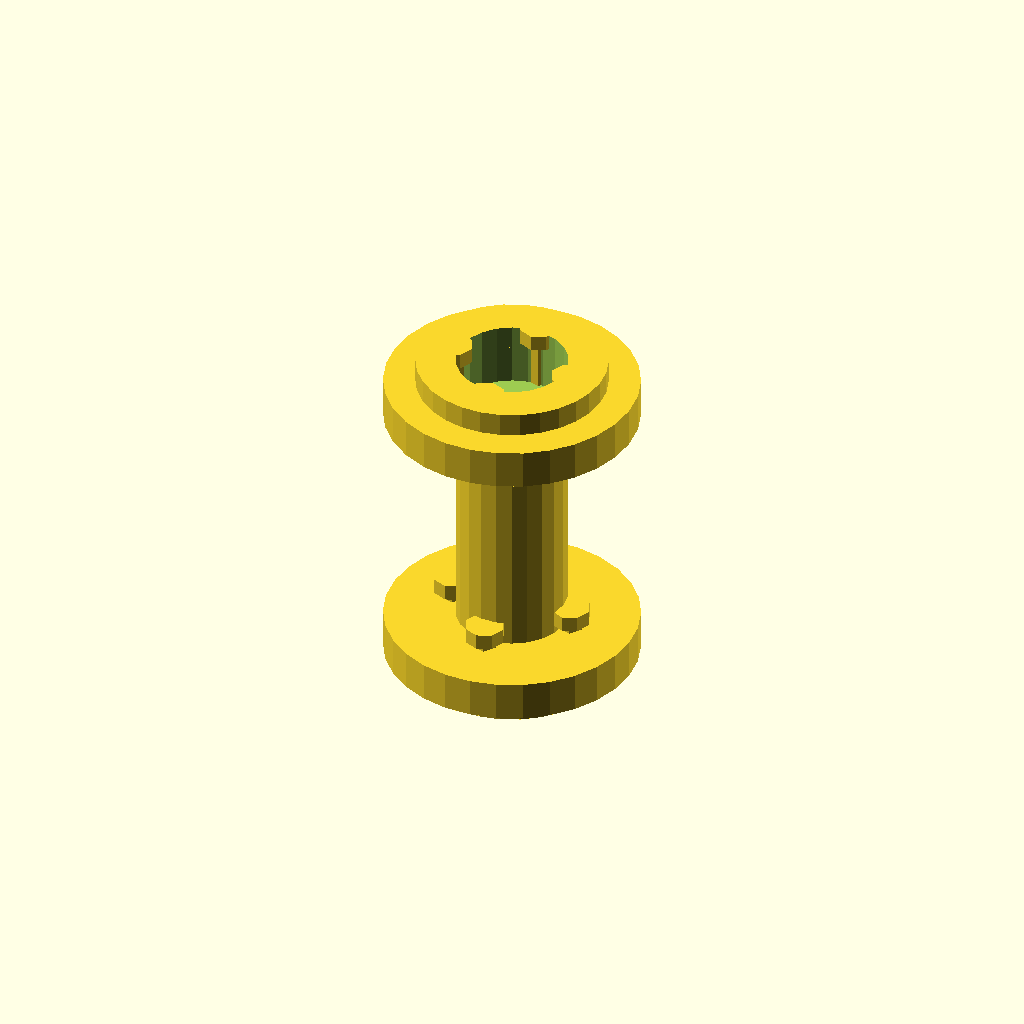
Cell 1: rendered with the file's own defaults.
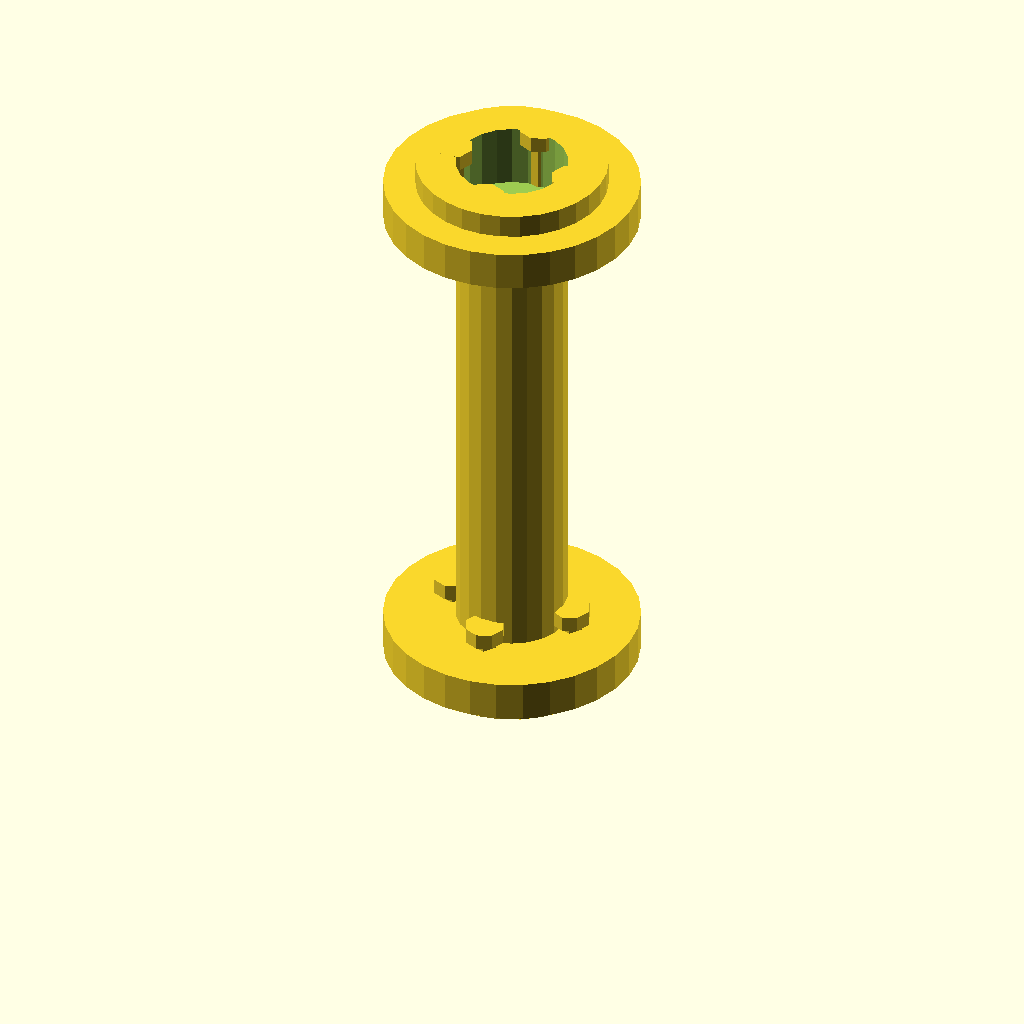
Cell 2 — shaft_length set to 60, the other parameters unchanged.
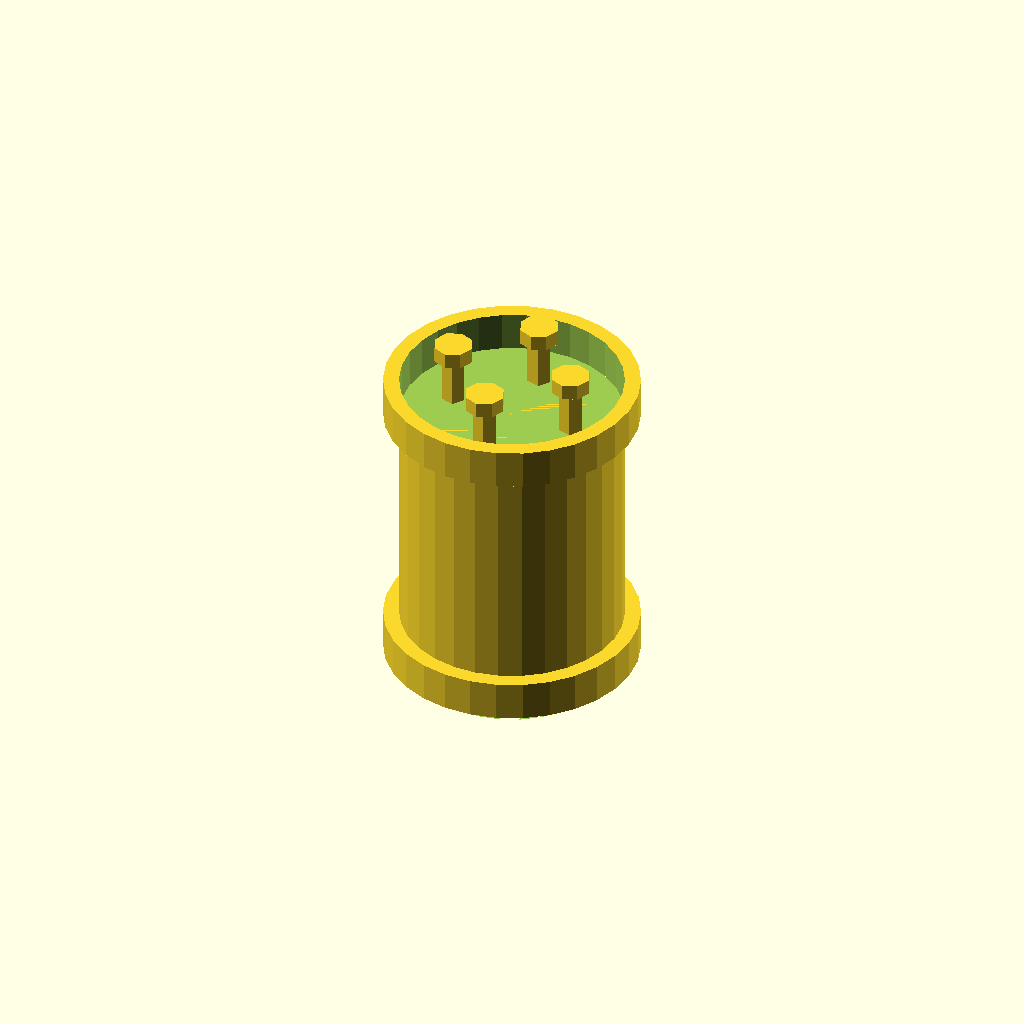
Cell 3: shaft_radius = 14 (everything else at default).
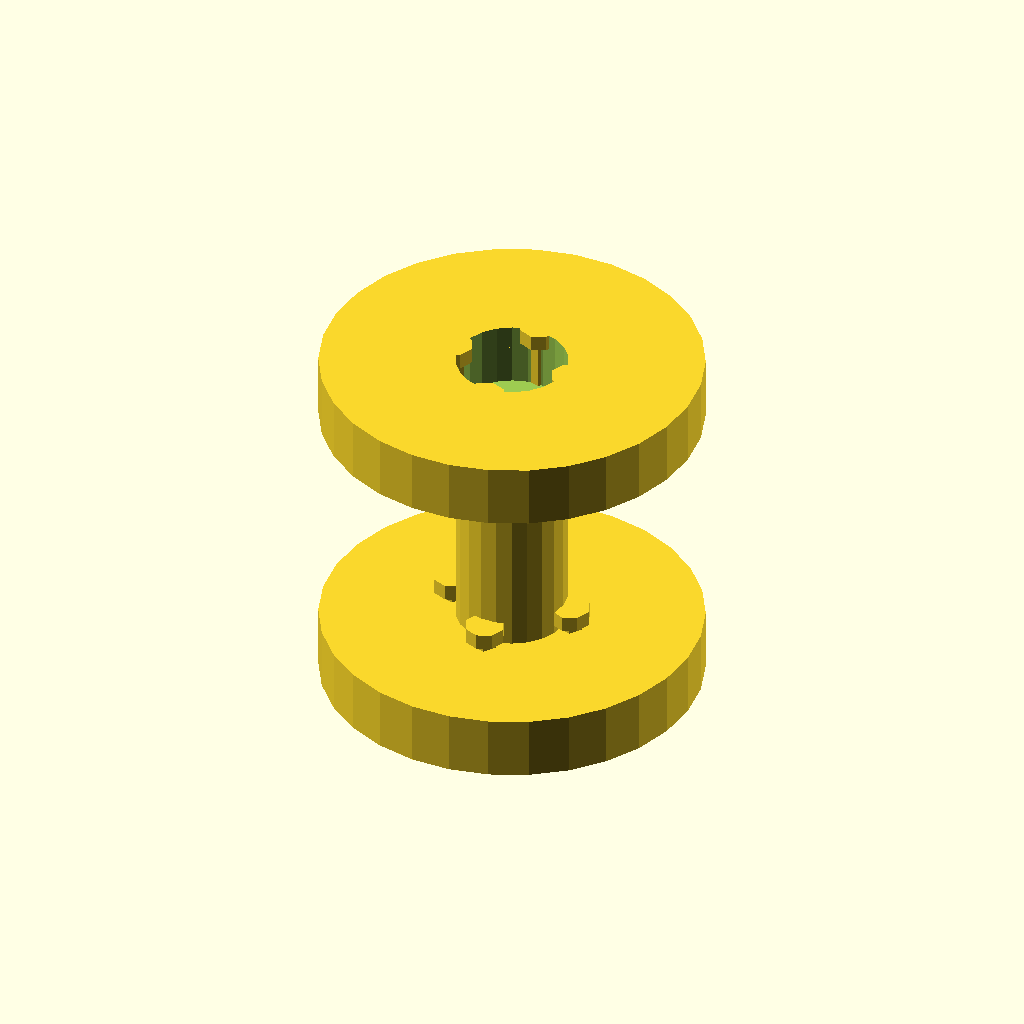
Cell 4: the same model with hub_radius = 24.
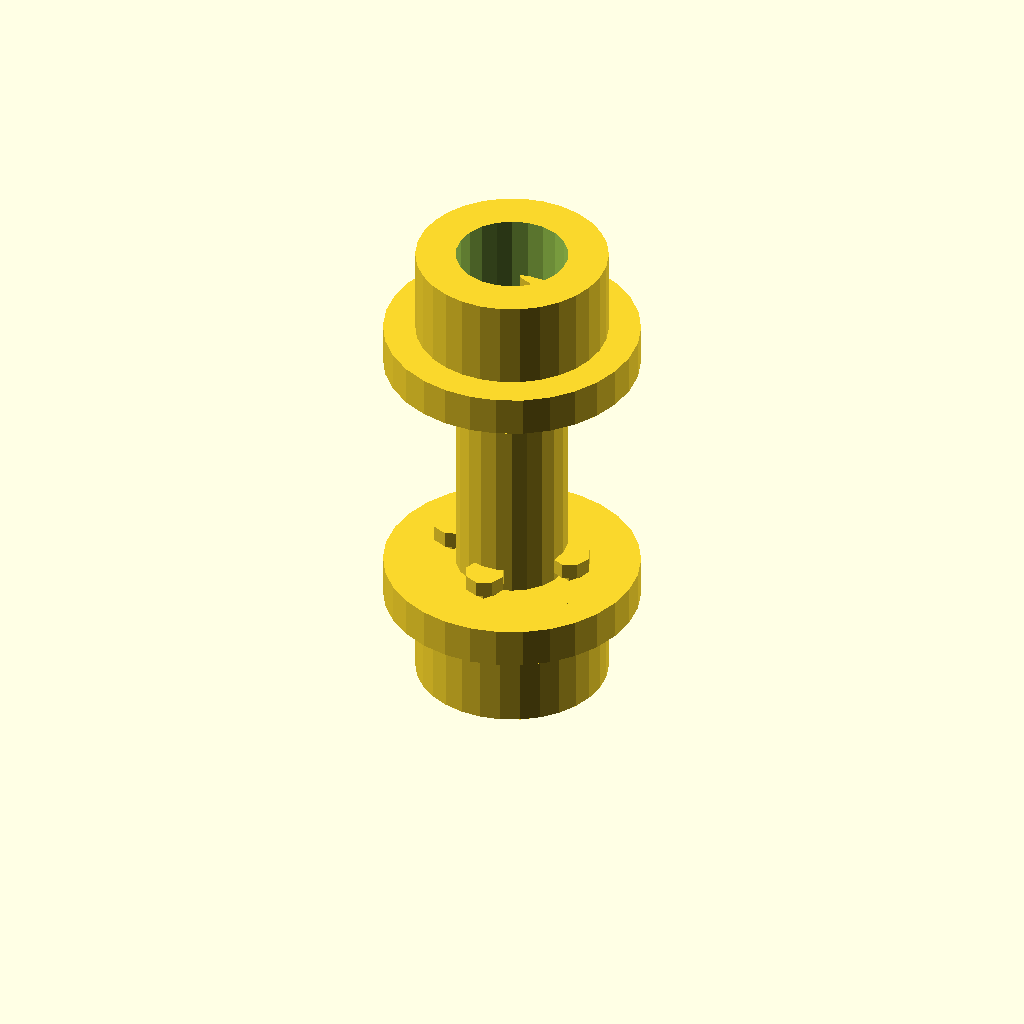
Cell 5: the same model with hub_length = 16.
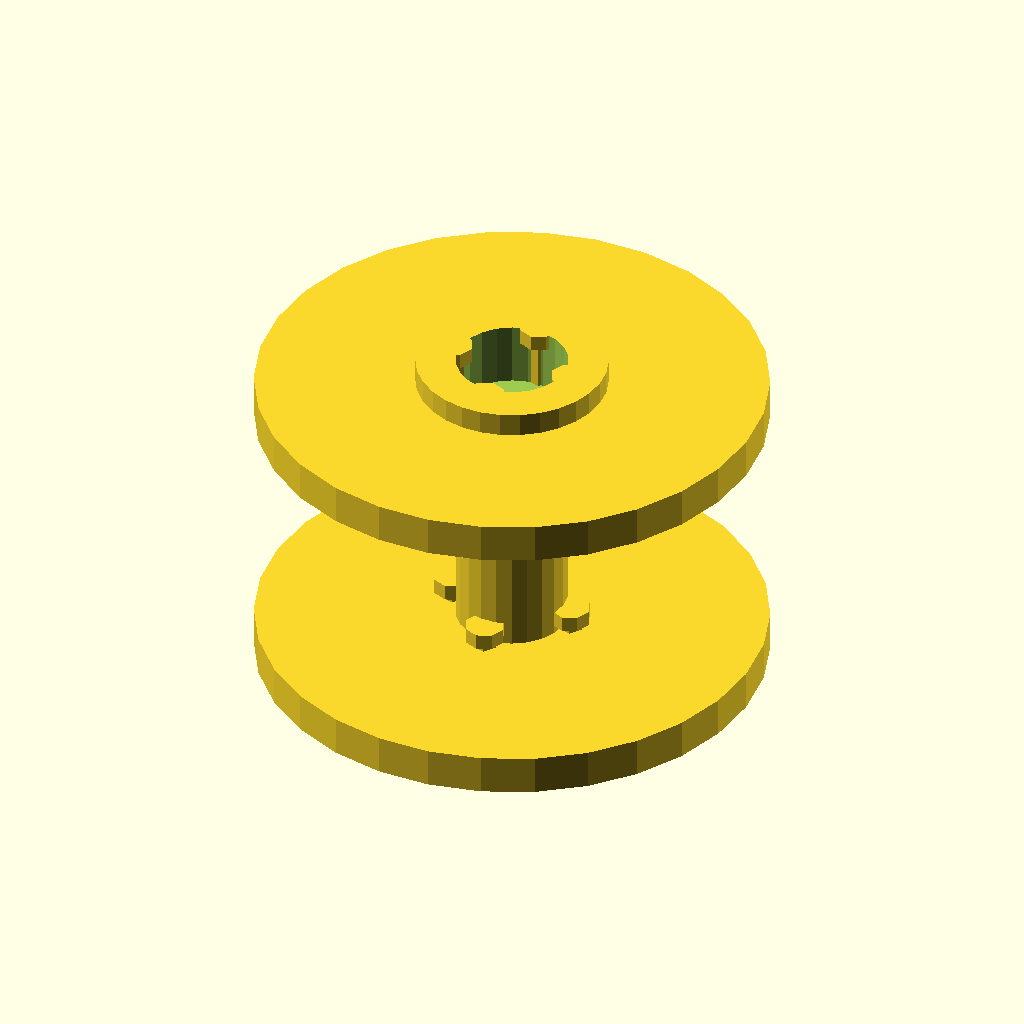
Cell 6: flange_radius = 32 (everything else at default).
All cells are drawn from one camera (rotation 55°, 0°, 25°, orthographic, colour scheme Cornfield), so only the parameter changes between them.
The OpenSCAD source (2025-02-26/obj20_05-17-24/output_1/scad_file_2025-02-26_05-18-40.scad):

// Parameters
shaft_length = 30; // Shortened shaft
shaft_radius = 7;  // Increased shaft radius
hub_radius = 12;   // Adjusted hub radius for compactness
hub_length = 8;    // Shortened hub length
flange_radius = 16; // Slightly increased flange radius
flange_thickness = 5; // Thickened flange
bolt_radius = 1.5;
bolt_length = 6; // Shortened bolts
nut_radius = 2.5;
nut_thickness = 2;
bolt_hole_offset = 8; // Adjusted bolt hole offset
num_bolts = 4;

// Function to create a bolt
module bolt() {
    cylinder(h = bolt_length, r = bolt_radius);
    translate([0, 0, bolt_length])
        cylinder(h = nut_thickness, r = nut_radius);
}

// Function to create a flange plate
module flange_plate() {
    difference() {
        cylinder(h = flange_thickness, r = flange_radius);
        cylinder(h = flange_thickness + 1, r = shaft_radius);
        for (i = [0:num_bolts-1]) {
            angle = i * 360 / num_bolts;
            translate([bolt_hole_offset * cos(angle), bolt_hole_offset * sin(angle), -0.5])
                cylinder(h = flange_thickness + 1, r = bolt_radius);
        }
    }
}

// Function to create a hub
module hub() {
    difference() {
        cylinder(h = hub_length, r = hub_radius);
        cylinder(h = hub_length + 1, r = shaft_radius);
    }
}

// Function to create the central shaft
module central_shaft() {
    cylinder(h = shaft_length, r = shaft_radius);
}

// Function to assemble the coupling
module coupling() {
    // Central shaft
    translate([0, 0, hub_length])
        central_shaft();

    // Input hub
    hub();

    // Output hub
    translate([0, 0, shaft_length + hub_length])
        hub();

    // Flange plates
    translate([0, 0, hub_length - flange_thickness])
        flange_plate();
    translate([0, 0, shaft_length + hub_length])
        flange_plate();

    // Bolts and nuts
    for (i = [0:num_bolts-1]) {
        angle = i * 360 / num_bolts;
        translate([bolt_hole_offset * cos(angle), bolt_hole_offset * sin(angle), hub_length - flange_thickness])
            bolt();
        translate([bolt_hole_offset * cos(angle), bolt_hole_offset * sin(angle), shaft_length + hub_length])
            bolt();
    }
}

// Render the coupling
coupling();
Customizer parameters (derived from the source; name, type, default, range or options):
shaft_length: number, default 30
shaft_radius: number, default 7
hub_radius: number, default 12
hub_length: number, default 8
flange_radius: number, default 16
flange_thickness: number, default 5
bolt_radius: number, default 1.5
bolt_length: number, default 6
nut_radius: number, default 2.5
nut_thickness: number, default 2
bolt_hole_offset: number, default 8
num_bolts: number, default 4
